Run: headless pygame with SDL's dummy video driver; simulated clock (each Clock.tick advances the game by its frame time, no real sleeping); random seed 0; keys injected as events and as key.get_pressed() state; mouse plan: one left click at the window centre at the start of phase 2, then a move to the lower-right quarter at the start of phase 3.
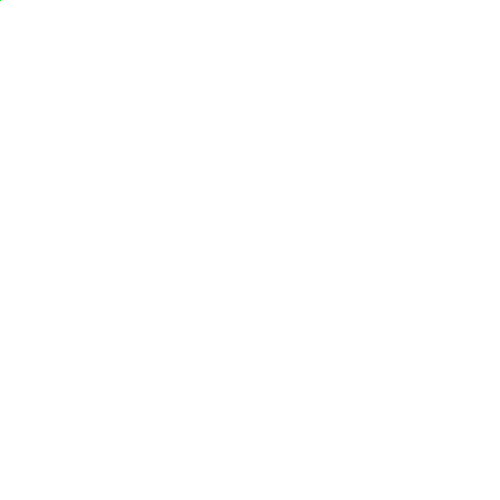
Frame 1 of 4 · flips 1–60 · no input
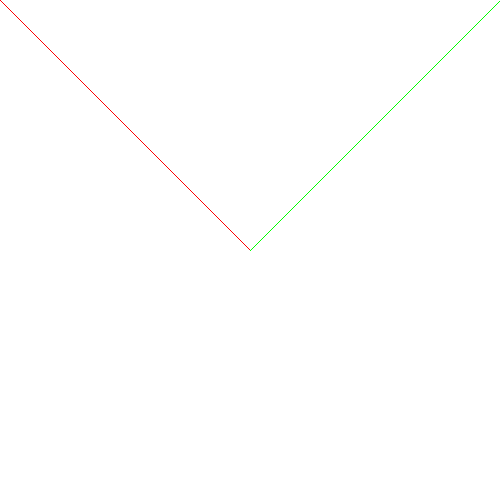
Frame 2 of 4 · flips 61–180 · clicked the window centre · tapped SPACE, RETURN · held RIGHT (→), D
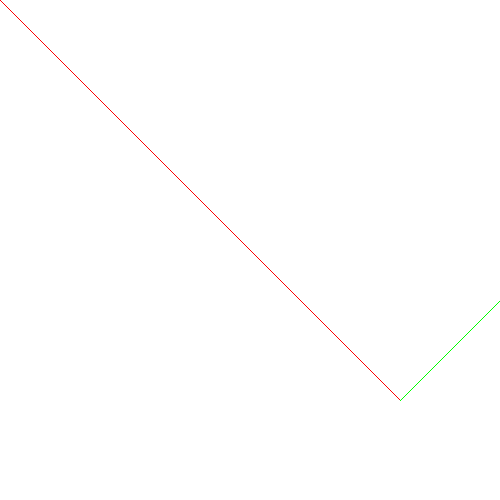
Frame 3 of 4 · flips 181–300 · moved the mouse to the lower-right quarter · held DOWN (↓), S
Frame 4 of 4 · flips 301–420 · held LEFT (←), A, UP (↑), W · screen unchanged from frame 3, image omitted

The pygame program that drew these frames:

import pygame


pygame.init()

size = (500, 500)

screen = pygame.display.set_mode(size)

line = [0, 0, 0, 0]
per_line = [0, 0, 0, 0]


def get_per_line(x0, y0, x1, y1, a):
    x_n, y_n = 1, -1  # | * -1

    if x0 == x1 and y0 == y1:
        x_n = 0
        y_n = 0
    elif x0 == x1:
        x_n = 1
        y_n = 0
    elif y0 == y1:
        x_n = 0
        y_n = -1

    if x_n and y_n:
        x_n = 1 / (x1 - x0)
        y_n = -1 / (y1 - y0)

    if x0 > x1:
        x_n *= -1
        y_n *= -1

    if y0 > y1:
        x_n *= -1
        y_n *= -1

    len_n = (x_n ** 2 + y_n ** 2) ** 0.5

    if len_n:
        x_l2 = x_n * a / len_n
        y_l2 = y_n * a / len_n
    else:
        x_l2 = 0
        y_l2 = 0

    x2 = x_l2 + x1
    y2 = y_l2 + y1

    return [x1, y1, x2, y2]


def update_per_line():
    x0, y0, x1, y1 = line

    len1 = ((x1 - x0) ** 2 + (y1 - y0) ** 2) ** 0.5

    per_line[0], per_line[1], per_line[2], per_line[3] = get_per_line(x0, y0, x1, y1, len1)


def mouse_move():
    line[2], line[3] = pygame.mouse.get_pos()


def mouse_button_right():
    line[0], line[1] = pygame.mouse.get_pos()


while True:
    for even in pygame.event.get():
        if even.type == pygame.MOUSEBUTTONUP:
            if even.button == 3:
                mouse_button_right()
                update_per_line()
        elif even.type == pygame.MOUSEMOTION:
            mouse_move()
            update_per_line()
        elif even.type == pygame.QUIT:
            pygame.quit()

    screen.fill('white')
    
    pygame.draw.line(screen, 'red', line[0: 2], line[2: 4])
    pygame.draw.line(screen, 'green', per_line[0: 2], per_line[2: 4])

    pygame.display.flip()
    pygame.time.wait(10)
